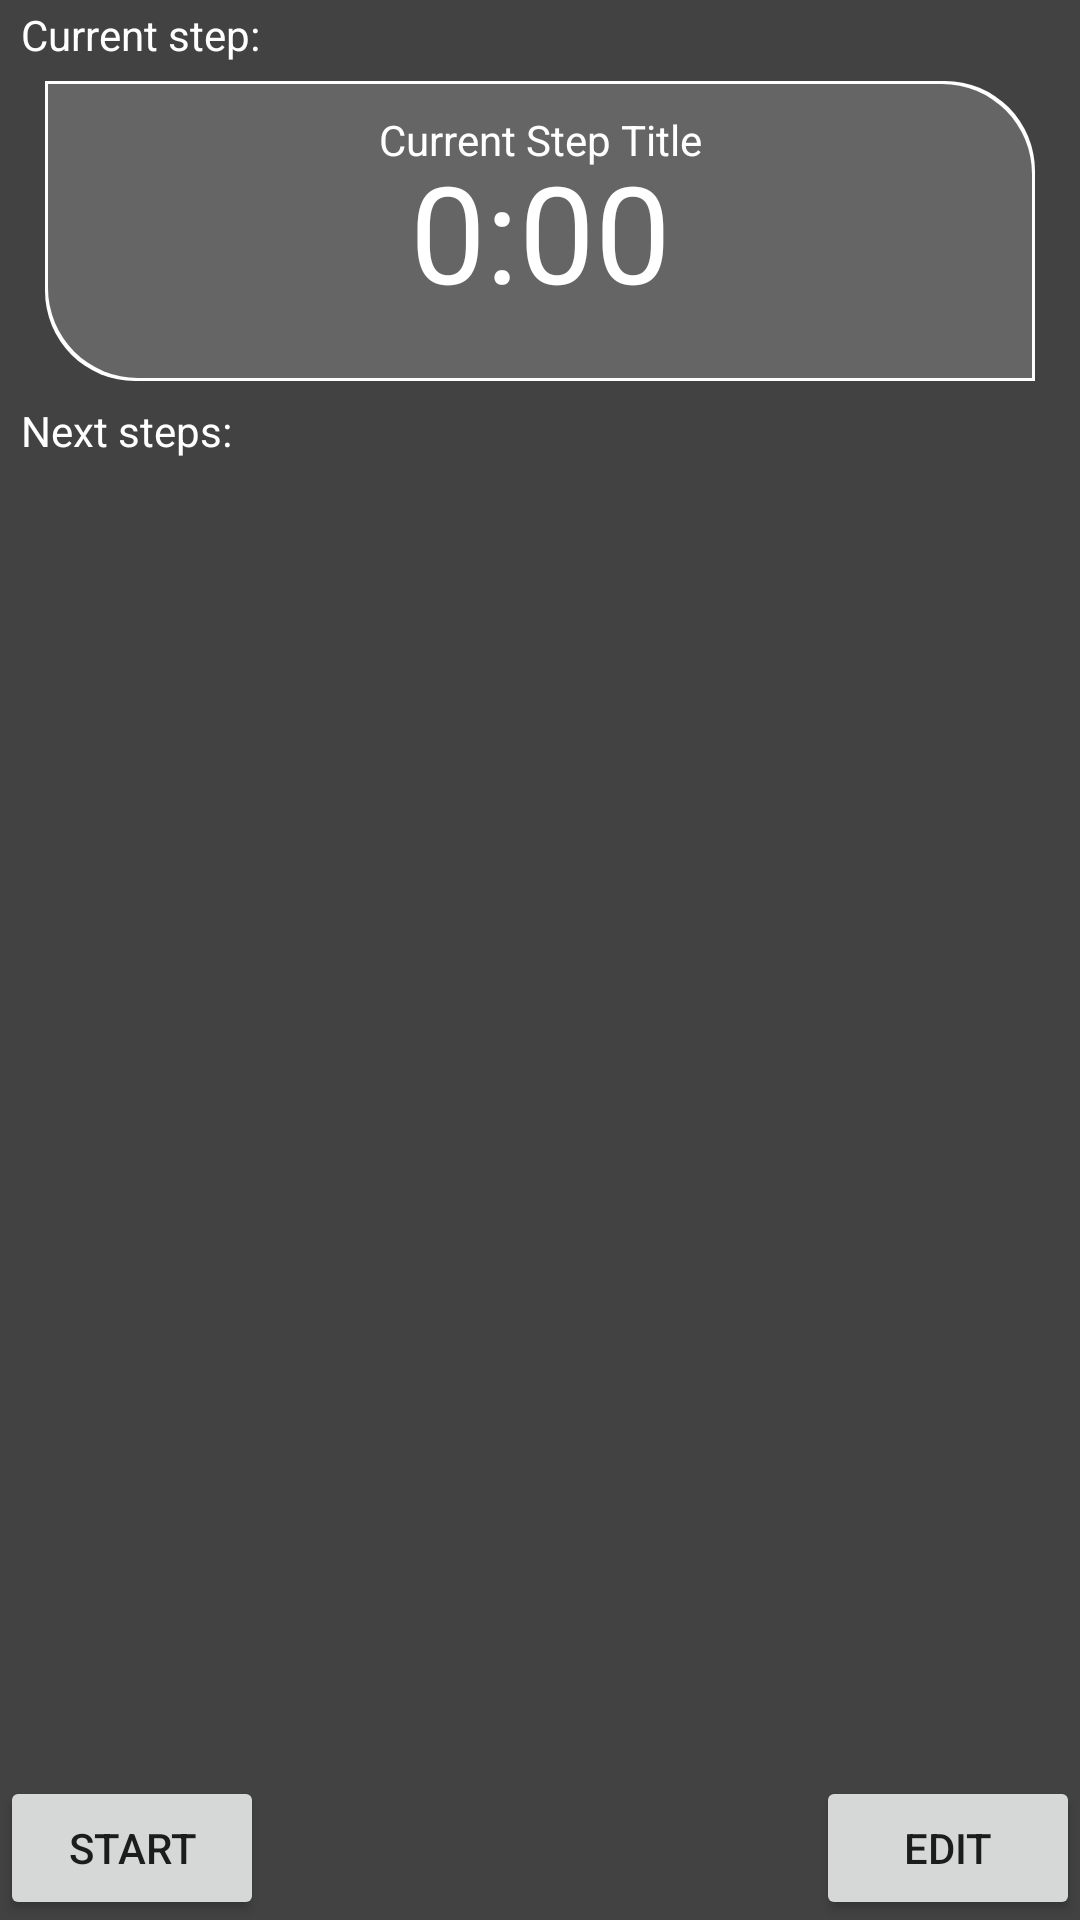

The Android layout XML behind this screen, and the referenced resources:
<!-- AndroidManifest.xml: application theme Theme.ProjektPO -->
<!-- res/layout/activity_main.xml -->
<?xml version="1.0" encoding="utf-8"?>
<androidx.constraintlayout.widget.ConstraintLayout xmlns:android="http://schemas.android.com/apk/res/android"
    xmlns:app="http://schemas.android.com/apk/res-auto"
    xmlns:tools="http://schemas.android.com/tools"
    android:layout_width="match_parent"
    android:layout_height="match_parent"
    tools:context=".MainActivity"
    android:background="@color/cardview_dark_background"
    >
    


    <androidx.recyclerview.widget.RecyclerView
        android:id="@+id/rvTimersContainer"
        android:layout_width="match_parent"
        android:layout_height="0dp"
        app:layout_constraintBottom_toTopOf="@+id/btStartProcess"
        app:layout_constraintEnd_toEndOf="parent"
        app:layout_constraintStart_toStartOf="parent"
        app:layout_constraintTop_toBottomOf="@+id/tvNextSteps" />

    <Button
        android:visibility="invisible"
        android:id="@+id/btDone"
        android:layout_width="wrap_content"
        android:layout_height="wrap_content"
        android:text="Done"
        app:layout_constraintBottom_toBottomOf="parent"
        app:layout_constraintEnd_toEndOf="parent" />

    <Button
        android:visibility="invisible"
        android:id="@+id/btAddNewTimer"
        android:layout_width="wrap_content"
        android:layout_height="wrap_content"
        android:text="Add new"
        app:layout_constraintBottom_toBottomOf="parent"
        app:layout_constraintStart_toStartOf="parent" />

    <Button
        android:id="@+id/btEdit"
        android:layout_width="wrap_content"
        android:layout_height="wrap_content"
        android:text="Edit"
        app:layout_constraintBottom_toBottomOf="parent"
        app:layout_constraintEnd_toEndOf="parent" />

    <Button
        android:id="@+id/btStartProcess"
        android:layout_width="wrap_content"
        android:layout_height="wrap_content"
        android:text="Start"
        app:layout_constraintBottom_toBottomOf="parent"
        app:layout_constraintStart_toStartOf="parent" />

    <Button
        android:visibility="invisible"
        android:id="@+id/btSkip"
        android:layout_width="wrap_content"
        android:layout_height="wrap_content"
        android:text="Skip"
        app:layout_constraintBottom_toBottomOf="parent"
        app:layout_constraintEnd_toEndOf="parent"/>

    <Button
        android:visibility="invisible"
        android:id="@+id/btPause"
        android:layout_width="wrap_content"
        android:layout_height="wrap_content"
        android:text="Pause"
        app:layout_constraintBottom_toBottomOf="parent"
        app:layout_constraintStart_toStartOf="parent" />

    <LinearLayout
        android:orientation="vertical"
        android:id="@+id/tvMainTimer"
        android:layout_width="match_parent"
        android:layout_height="100dp"
        android:layout_marginHorizontal="15dp"
        android:background="@drawable/bottom_main_line"
        android:padding="5dp"
        app:layout_constraintEnd_toEndOf="parent"
        app:layout_constraintStart_toStartOf="parent"
        app:layout_constraintTop_toBottomOf="@+id/tvCurrentStep" />

    <TextView
        android:id="@+id/tvCurrentStep"
        android:layout_width="match_parent"
        android:layout_height="25dp"
        android:layout_margin="2dp"
        android:paddingLeft="5dp"
        android:text="Current step:"
        android:textColor="@color/white"
        app:layout_constraintEnd_toEndOf="parent"
        app:layout_constraintStart_toStartOf="parent"
        app:layout_constraintTop_toTopOf="parent"
        />

    <TextView
        android:id="@+id/tvNextSteps"
        android:layout_width="match_parent"
        android:layout_height="30dp"
        android:layout_margin="2dp"
        android:paddingTop="5dp"
        android:paddingLeft="5dp"
        android:text="Next steps:"
        android:textColor="@color/white"
        app:layout_constraintStart_toStartOf="parent"
        app:layout_constraintTop_toBottomOf="@+id/tvMainTimer" />

    <TextView
        android:id="@+id/tvMainTime"
        android:layout_width="wrap_content"
        android:layout_height="wrap_content"
        android:text="0:00"
        android:textColor="@color/white"
        android:textAppearance="@style/TextAppearance.AppCompat.Display2"

        app:layout_constraintBottom_toBottomOf="@+id/tvMainTimer"
        app:layout_constraintEnd_toEndOf="parent"
        app:layout_constraintStart_toStartOf="parent"
        app:layout_constraintTop_toTopOf="@+id/tvMainTimer" />

    <TextView
        android:id="@+id/tvMainStepTitle"
        android:layout_width="wrap_content"
        android:layout_height="wrap_content"
        android:text="Current Step Title"
        android:textColor="@color/white"
        android:layout_marginTop="10dp"
        app:layout_constraintEnd_toEndOf="parent"
        app:layout_constraintStart_toStartOf="parent"
        app:layout_constraintTop_toTopOf="@+id/tvMainTimer" />

</androidx.constraintlayout.widget.ConstraintLayout>
<!-- resources referenced by this layout -->
<resources>
  <!-- drawable bottom_main_line (drawable) -->
  <?xml version="1.0" encoding="utf-8"?>
  <layer-list xmlns:android="http://schemas.android.com/apk/res/android">
  
      <item>
          <shape android:shape="rectangle">
              <solid android:color="@color/white" />
              <corners android:bottomLeftRadius="30dp"
                       android:topRightRadius="30dp" />
          </shape>
      </item>
  
      <item android:top="1dp" android:bottom="1dp" android:right="1dp" android:left="1dp">
          <shape android:shape="rectangle">
              <solid android:color="#656565" />
              <corners android:bottomLeftRadius="30dp"
                  android:topRightRadius="30dp" />
          </shape>
      </item>
  
  
  
  
  </layer-list>
  <style name="Theme.ProjektPO" parent="Theme.MaterialComponents.DayNight.DarkActionBar">
          
          <item name="colorPrimary">@color/purple_500</item>
          <item name="colorPrimaryVariant">@color/purple_700</item>
          <item name="colorOnPrimary">@color/white</item>
          
          <item name="colorSecondary">@color/teal_200</item>
          <item name="colorSecondaryVariant">@color/teal_700</item>
          <item name="colorOnSecondary">@color/black</item>
          
          <item name="android:statusBarColor" tools:targetApi="l">?attr/colorPrimaryVariant</item>
          
      </style>
  <!-- not gathered from this repository: default colours our renderer supplied (Android Studio template values) -->
  <color name="purple_500">#FF6200EE</color>
  <color name="purple_700">#FF3700B3</color>
  <color name="teal_200">#FF03DAC5</color>
  <color name="teal_700">#FF018786</color>
  <color name="black">#FF000000</color>
  <color name="white">#FFFFFFFF</color>
</resources>
